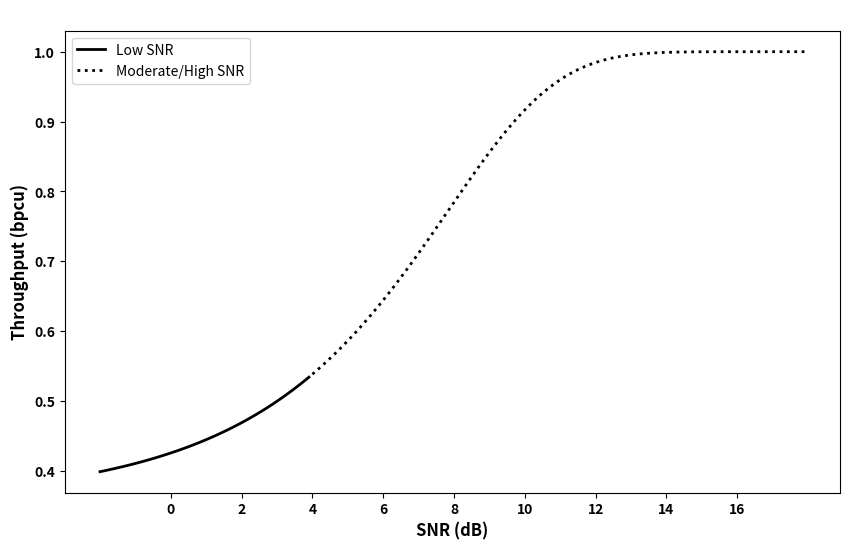

The script that saved this image:
import numpy as np
import matplotlib.pyplot as plt

# Define SNR range in dB
snr_db = np.arange(-2, 18, 0.1)  # From -2 dB to 10 dB
snr_linear = 10 ** (snr_db / 10)  # Convert SNR from dB to linear

# Simplified function to estimate throughput, this is not based on actual data
# The actual performance can vary significantly based on numerous factors
throughput = 1 / (1 + np.exp(-0.3 * (snr_linear - 2)))

# Plotting
plt.figure(figsize=(10, 6))
plt.plot(snr_db[snr_db <= 4], throughput[snr_db <= 4], color='black', linestyle='solid', label='Low SNR', linewidth=2)
plt.plot(snr_db[snr_db > 4], throughput[snr_db > 4], color='black', linestyle='dotted', label='Moderate/High SNR', linewidth=2)
plt.xticks(range(0, 18, 2), fontsize=10, fontweight='bold')
plt.yticks(fontsize=10, fontweight='bold')
plt.title(' ')

# Make x-label and y-label bold and increase their size
plt.xlabel('SNR (dB)', fontweight='bold', fontsize=12)
plt.ylabel('Throughput (bpcu)', fontweight='bold', fontsize=12)

plt.legend()
plt.grid(False)
plt.show()